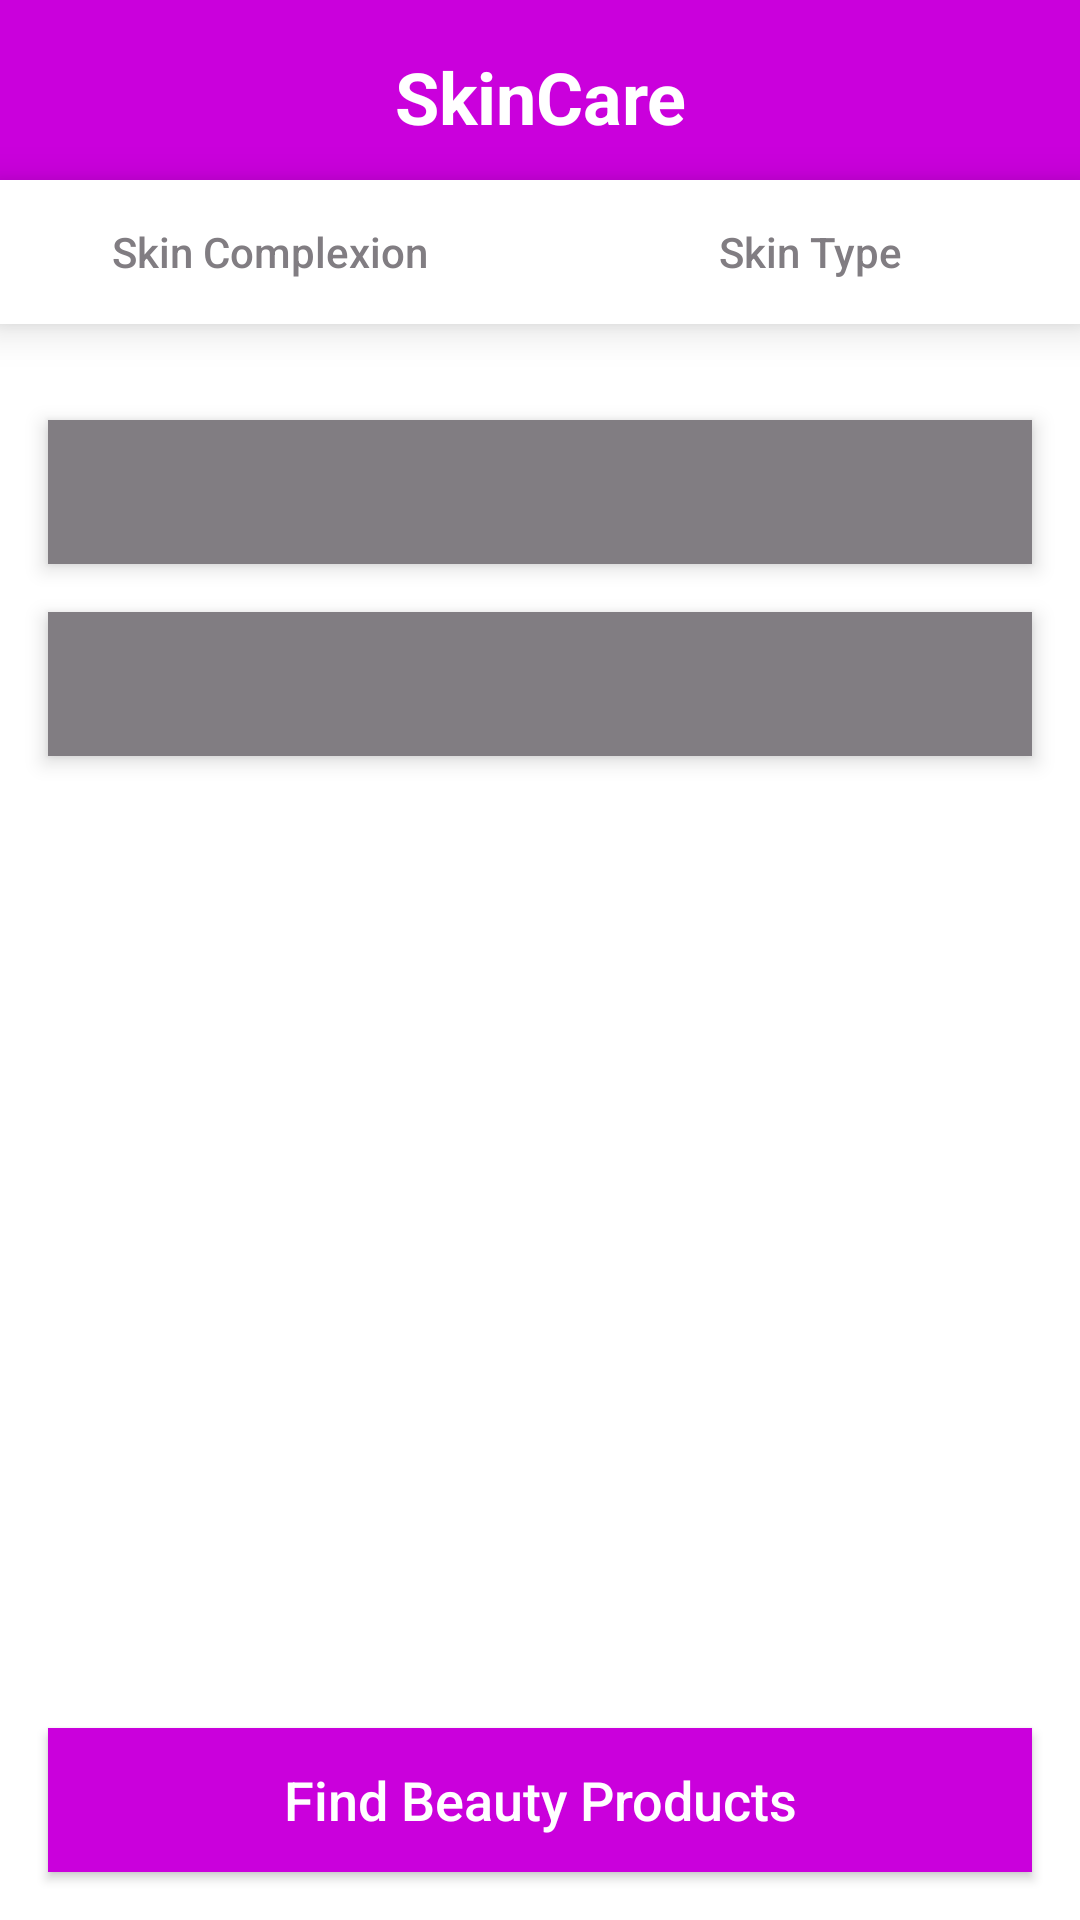

Here is an Android app screen rendered from its layout file. Give the layout XML and the strings, colors and styles it references.
<!-- AndroidManifest.xml: application theme Theme.SkinCare -->
<!-- res/layout/activity_products.xml -->
<?xml version="1.0" encoding="utf-8"?>
<RelativeLayout xmlns:android="http://schemas.android.com/apk/res/android"
    xmlns:app="http://schemas.android.com/apk/res-auto"
    xmlns:tools="http://schemas.android.com/tools"
    android:layout_width="match_parent"
    android:layout_height="match_parent"
    tools:context=".ProductsActivity"
    android:background="@color/white">

    <RelativeLayout
        android:id="@+id/toolbar"
        android:layout_width="match_parent"
        android:layout_height="60dp"
        android:background="@color/skin_care_btnColor"
        android:gravity="center"
        >

        <TextView
            android:layout_width="wrap_content"
            android:layout_height="wrap_content"
            android:layout_marginStart="16dp"
            android:layout_marginTop="16dp"
            android:layout_marginEnd="16dp"
            android:layout_marginBottom="16dp"
            android:gravity="center"
            android:text="SkinCare"
            android:textColor="@color/white"
            android:textSize="24sp"
            android:textStyle="bold" />
    </RelativeLayout>

    <LinearLayout
        android:id="@+id/top_nav"
        android:layout_below="@id/toolbar"
        android:layout_width="match_parent"
        android:layout_height="wrap_content"
        android:elevation="8dp"
        android:background="@color/white">
        <androidx.appcompat.widget.AppCompatButton
            android:id="@+id/btn_skin_complexion"
            android:layout_width="match_parent"
            android:layout_height="match_parent"
            android:text="Skin Complexion"
            android:layout_weight="1"
            android:textAllCaps="false"
            android:textColor="@color/skin_care_grey"
            android:background="@color/white"
           />
        <androidx.appcompat.widget.AppCompatButton
            android:id="@+id/btn_skin_type"
            android:layout_width="match_parent"
            android:layout_height="match_parent"
            android:text="Skin Type"
            android:textAllCaps="false"
            android:layout_weight="1"
            android:textColor="@color/skin_care_grey"
            android:background="@color/white"
            />
    </LinearLayout>

    <Spinner
        android:id="@+id/complexion_input"
        android:layout_width="match_parent"
        android:layout_height="wrap_content"
        android:layout_below="@id/top_nav"
        android:layout_marginStart="16dp"
        android:layout_marginTop="32dp"
        android:layout_marginEnd="16dp"
        android:layout_marginBottom="16dp"
        android:background="@color/skin_care_grey"
        android:elevation="4dp"
        android:hint="Enter your skin complexion"
        android:minHeight="48dp"
        android:padding="16dp"
        android:textColor="@color/black"
        android:textColorHint="@color/skin_care_grey" />

    <Spinner
        android:id="@+id/skin_type_input"
        android:layout_width="match_parent"
        android:layout_height="wrap_content"
        android:layout_below="@id/complexion_input"
        android:layout_marginStart="16dp"
        android:layout_marginEnd="16dp"
        android:layout_marginBottom="16dp"
        android:background="@color/skin_care_grey"
        android:elevation="4dp"
        android:minHeight="48dp"
        android:padding="16dp"
        android:textColor="@color/black"
        android:textColorHint="@color/black" />

    <androidx.appcompat.widget.AppCompatButton
        android:id="@+id/btn_find_beauty_products"
        android:layout_width="match_parent"
        android:layout_height="wrap_content"
        android:layout_alignParentBottom="true"
        android:layout_marginStart="16dp"
        android:layout_marginTop="16dp"
        android:layout_marginEnd="16dp"
        android:layout_marginBottom="16dp"
        android:background="@color/skin_care_btnColor"
        android:elevation="8dp"
        android:minHeight="48dp"
        android:padding="8dp"
        android:text="Find Beauty Products"
        android:textAllCaps="false"
        android:textColor="@color/white"
        android:textSize="18dp" />
</RelativeLayout>
<!-- resources referenced by this layout -->
<resources>
  <color name="black">#FF000000</color>
  <color name="skin_care_btnColor">#CA00DC</color>
  <color name="skin_care_grey">#817D82</color>
  <color name="white">#FFFFFFFF</color>
  <style name="Theme.SkinCare" parent="Theme.MaterialComponents.NoActionBar">
          
          <item name="colorPrimary">@color/purple_500</item>
          <item name="colorPrimaryVariant">@color/purple_700</item>
          <item name="colorOnPrimary">@color/white</item>
          
          <item name="colorSecondary">@color/teal_200</item>
          <item name="colorSecondaryVariant">@color/teal_700</item>
          <item name="colorOnSecondary">@color/black</item>
          
          <item name="android:statusBarColor" tools:targetApi="l">?attr/colorPrimaryVariant</item>
          
      </style>
  <color name="purple_500">#FF6200EE</color>
  <color name="purple_700">#FF3700B3</color>
  <color name="teal_200">#FF03DAC5</color>
  <color name="teal_700">#FF018786</color>
</resources>
